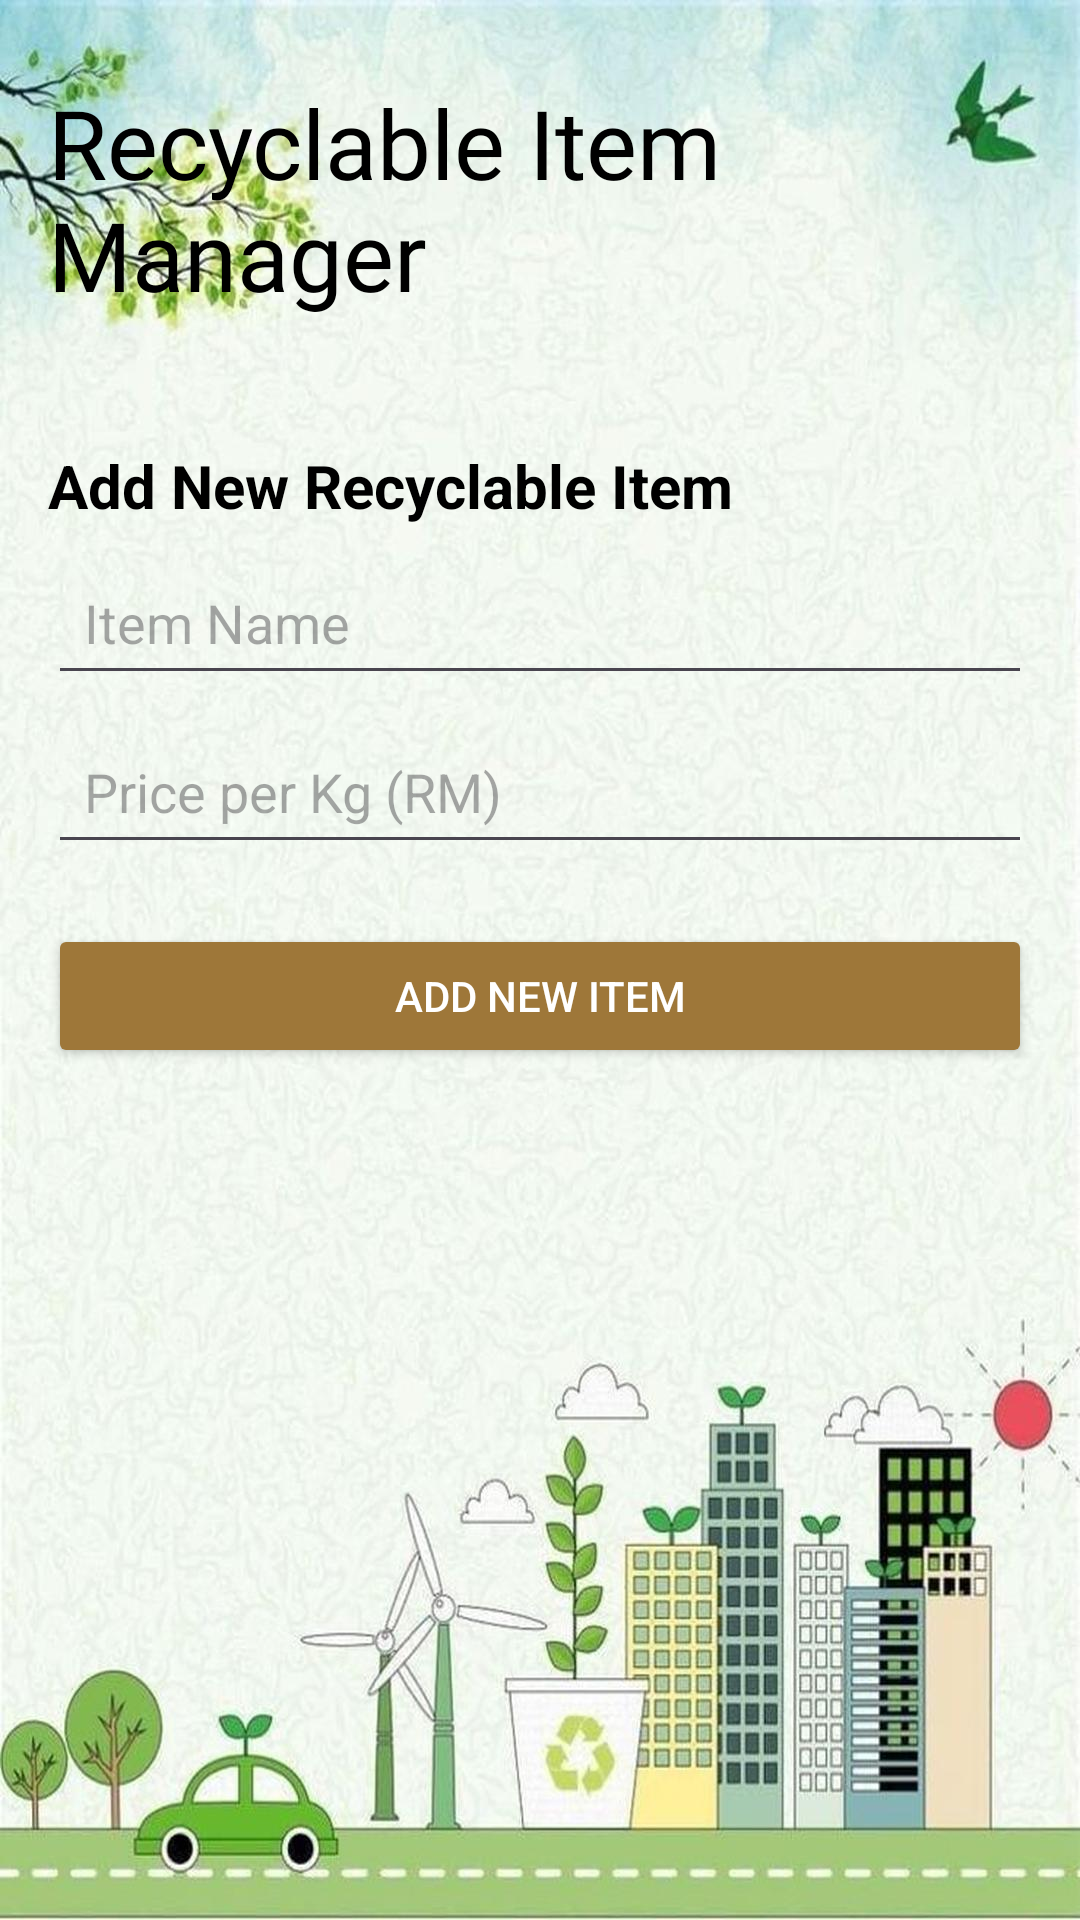

Write the Android layout XML for this screen, with the resource values it uses.
<!-- AndroidManifest.xml: application theme Theme.Appsmiths -->
<!-- res/layout/activity_recycle_item.xml -->
<?xml version="1.0" encoding="utf-8"?>
<LinearLayout xmlns:android="http://schemas.android.com/apk/res/android"
    xmlns:app="http://schemas.android.com/apk/res-auto"
    android:layout_width="match_parent"
    android:layout_height="match_parent"
    android:padding="16dp"
    android:id="@+id/main"
    android:background="@drawable/adminbg" >

    <LinearLayout
        android:layout_width="match_parent"
        android:layout_height="wrap_content"
        android:orientation="vertical">

        
        <TextView
            android:layout_width="wrap_content"
            android:layout_height="wrap_content"
            android:layout_gravity="center_horizontal"
            android:layout_marginTop="10dp"
            android:layout_marginBottom="42dp"
            android:fontFamily="@font/calistoga"
            android:text="Recyclable Item Manager"
            android:textColor="#000000"
            android:textSize="32sp" />

        
        <TextView
            android:layout_width="wrap_content"
            android:layout_height="wrap_content"
            android:text="Add New Recyclable Item"
            android:textSize="20sp"
            android:textStyle="bold"
            android:textColor="#000000"
            android:layout_marginBottom="8dp" />

        <EditText
            android:id="@+id/etNewItemName"
            android:layout_width="match_parent"
            android:layout_height="wrap_content"
            android:hint="Item Name"
            android:padding="12dp"
            android:textSize="18sp"
            android:layout_marginBottom="8dp"
            android:inputType="text" />

        <EditText
            android:id="@+id/etNewItemPrice"
            android:layout_width="match_parent"
            android:layout_height="wrap_content"
            android:hint="Price per Kg (RM)"
            android:padding="12dp"
            android:textSize="18sp"
            android:layout_marginBottom="20dp"
            android:inputType="numberDecimal" />

        <Button
            android:id="@+id/btnAddItem"
            android:layout_width="match_parent"
            android:layout_height="wrap_content"
            android:layout_marginBottom="24dp"
            android:backgroundTint="#9E7739"
            android:text="Add New Item"
            android:textColor="#FFFFFF"
            app:cornerRadius="8dp"
            android:onClick="addNewItem"/>

    </LinearLayout>
</LinearLayout>
<!-- resources referenced by this layout -->
<resources>
  <!-- drawable adminbg: jpg bitmap (drawable, 169746 bytes) -->
  <style name="Theme.Appsmiths" parent="Base.Theme.Appsmiths" />
  <style name="Base.Theme.Appsmiths" parent="Theme.Material3.DayNight.NoActionBar">
          
          
          <item name="colorPrimary">#3F51B5</item>
          <item name="colorPrimaryDark">#303F9F</item>
          <item name="colorAccent">#FF4081</item>
  
      </style>
</resources>
